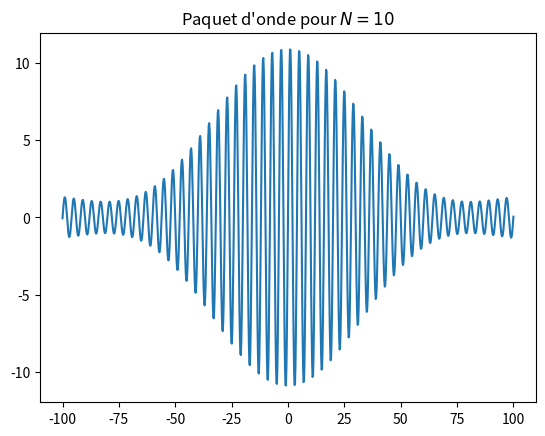

Write the Python code that produced this figure. (Note: this script raises an exception after producing the figure.)
# coding: utf8

# [redacted]
# [redacted]
# Vous êtes libres de le réutiliser et de le modifier selon vos besoins.




""" [redacted] """

import numpy as np               # Pour la fonction linspace, zeros et la trigo
import matplotlib.pyplot as plt  # Boîte à outils graphiques

def paquet_d_onde(N):
    """Construction d'un paquet d'onde à N ondes"""
    nb_points=1000                   # Le nombre de points d'échantillonage
    x=np.linspace(-100,100,nb_points)# Échantillonnage en position
    y=np.zeros(nb_points)            # Création d'une liste de zéros 

    for i in range(N):
        y += (1-i/N)*np.sin(np.pi*x/(2+i/100))+(1-i/N)*np.sin(np.pi*x/(2-i/100))
    plt.plot(x,y)
    plt.title("Paquet d'onde pour $N={}$".format(N))
    plt.savefig('PNG/S06_paquet_d_ondes_MQ_N{:03d}.png'.format(N))
    plt.clf()

paquet_d_onde(10)
paquet_d_onde(50)



